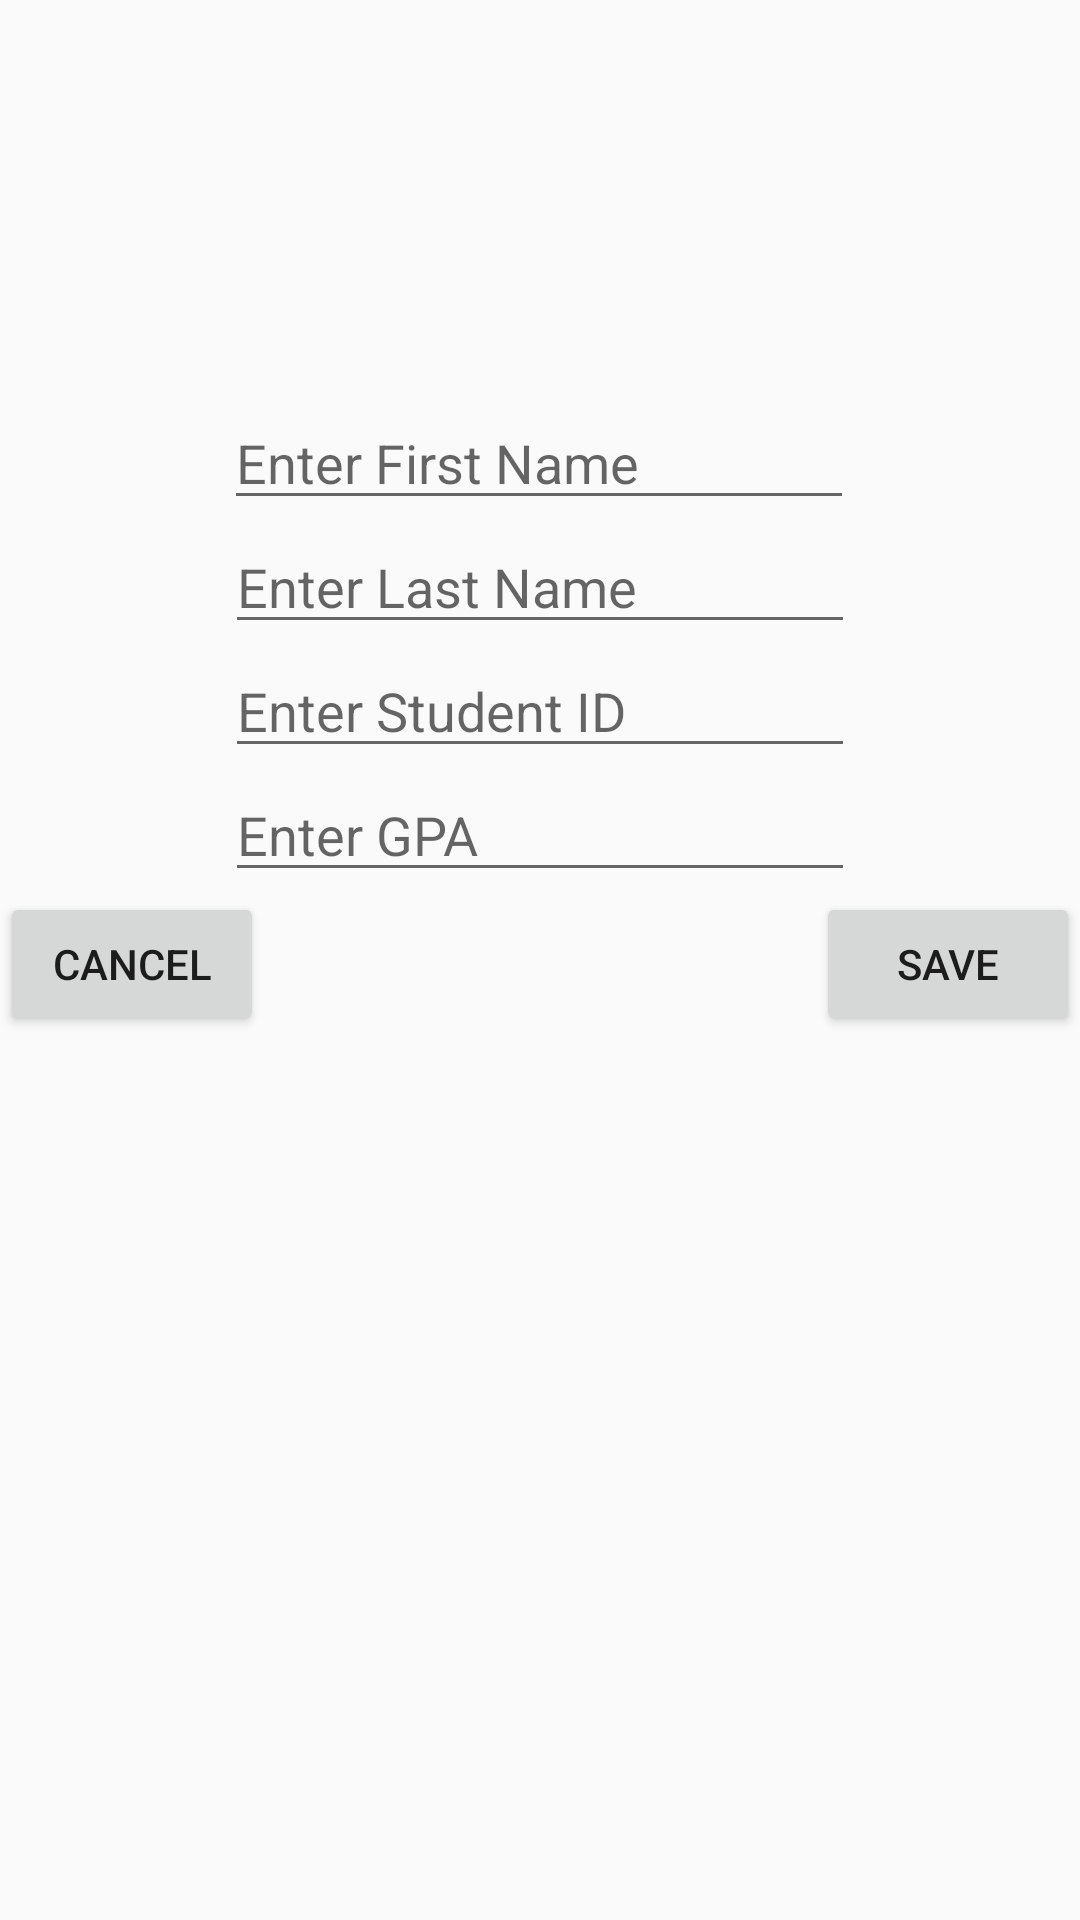

This screen was rendered from an Android layout file. Write that file and the resources it references.
<!-- AndroidManifest.xml: application theme Theme.Asg2Prog -->
<!-- res/layout/fragment_dialog.xml -->
<?xml version="1.0" encoding="utf-8"?>
<FrameLayout xmlns:android="http://schemas.android.com/apk/res/android"
    xmlns:app="http://schemas.android.com/apk/res-auto"
    xmlns:tools="http://schemas.android.com/tools"
    android:layout_width="match_parent"
    android:layout_height="match_parent"
    tools:context=".Dialog">

    <androidx.constraintlayout.widget.ConstraintLayout
        android:layout_width="match_parent"
        android:layout_height="match_parent">

        <EditText
            android:id="@+id/InpFirst"
            android:layout_width="wrap_content"
            android:layout_height="wrap_content"
            android:layout_marginTop="132dp"
            android:ems="10"
            android:hint="Enter First Name"
            android:inputType="text"
            android:digits="abcdefghijklmnopqrstuvwxyzABCDEFGHIJKLMNOPQRSTUVWXYZ "
            app:layout_constraintEnd_toEndOf="parent"
            app:layout_constraintHorizontal_bias="0.497"
            app:layout_constraintStart_toStartOf="parent"
            app:layout_constraintTop_toTopOf="parent" />

        <EditText
            android:id="@+id/InpLast"
            android:layout_width="wrap_content"
            android:layout_height="wrap_content"
            android:ems="10"
            android:hint="Enter Last Name"
            android:digits="abcdefghijklmnopqrstuvwxyzABCDEFGHIJKLMNOPQRSTUVWXYZ "
            android:inputType="text"
            app:layout_constraintEnd_toEndOf="parent"
            app:layout_constraintStart_toStartOf="parent"
            app:layout_constraintTop_toBottomOf="@+id/InpFirst" />

        <EditText
            android:id="@+id/InptID"
            android:layout_width="wrap_content"
            android:layout_height="wrap_content"
            android:ems="10"
            android:hint="Enter Student ID"
            android:digits="0123456789"
            android:inputType="text"
            app:layout_constraintEnd_toEndOf="parent"
            app:layout_constraintStart_toStartOf="parent"
            app:layout_constraintTop_toBottomOf="@+id/InpLast" />

        <EditText
            android:id="@+id/InpGPA"
            android:layout_width="wrap_content"
            android:layout_height="wrap_content"
            android:ems="10"
            android:hint="Enter GPA"
            android:digits="0123456789."
            android:inputType="text"
            app:layout_constraintEnd_toEndOf="parent"
            app:layout_constraintStart_toStartOf="parent"
            app:layout_constraintTop_toBottomOf="@+id/InptID" />

        <Button
            android:id="@+id/Cancel"
            android:layout_width="wrap_content"
            android:layout_height="wrap_content"
            android:text="Cancel"
            app:layout_constraintStart_toStartOf="parent"
            app:layout_constraintTop_toBottomOf="@+id/InpGPA" />

        <Button
            android:id="@+id/Save"
            android:layout_width="wrap_content"
            android:layout_height="wrap_content"
            android:text="Save"
            app:layout_constraintEnd_toEndOf="parent"
            app:layout_constraintTop_toBottomOf="@+id/InpGPA" />
    </androidx.constraintlayout.widget.ConstraintLayout>
</FrameLayout>
<!-- resources referenced by this layout -->
<resources>
  <style name="Theme.Asg2Prog" parent="Base.Theme.Asg2Prog" />
  <style name="Base.Theme.Asg2Prog" parent="Theme.AppCompat.Light.NoActionBar">
          
          
      </style>
</resources>
